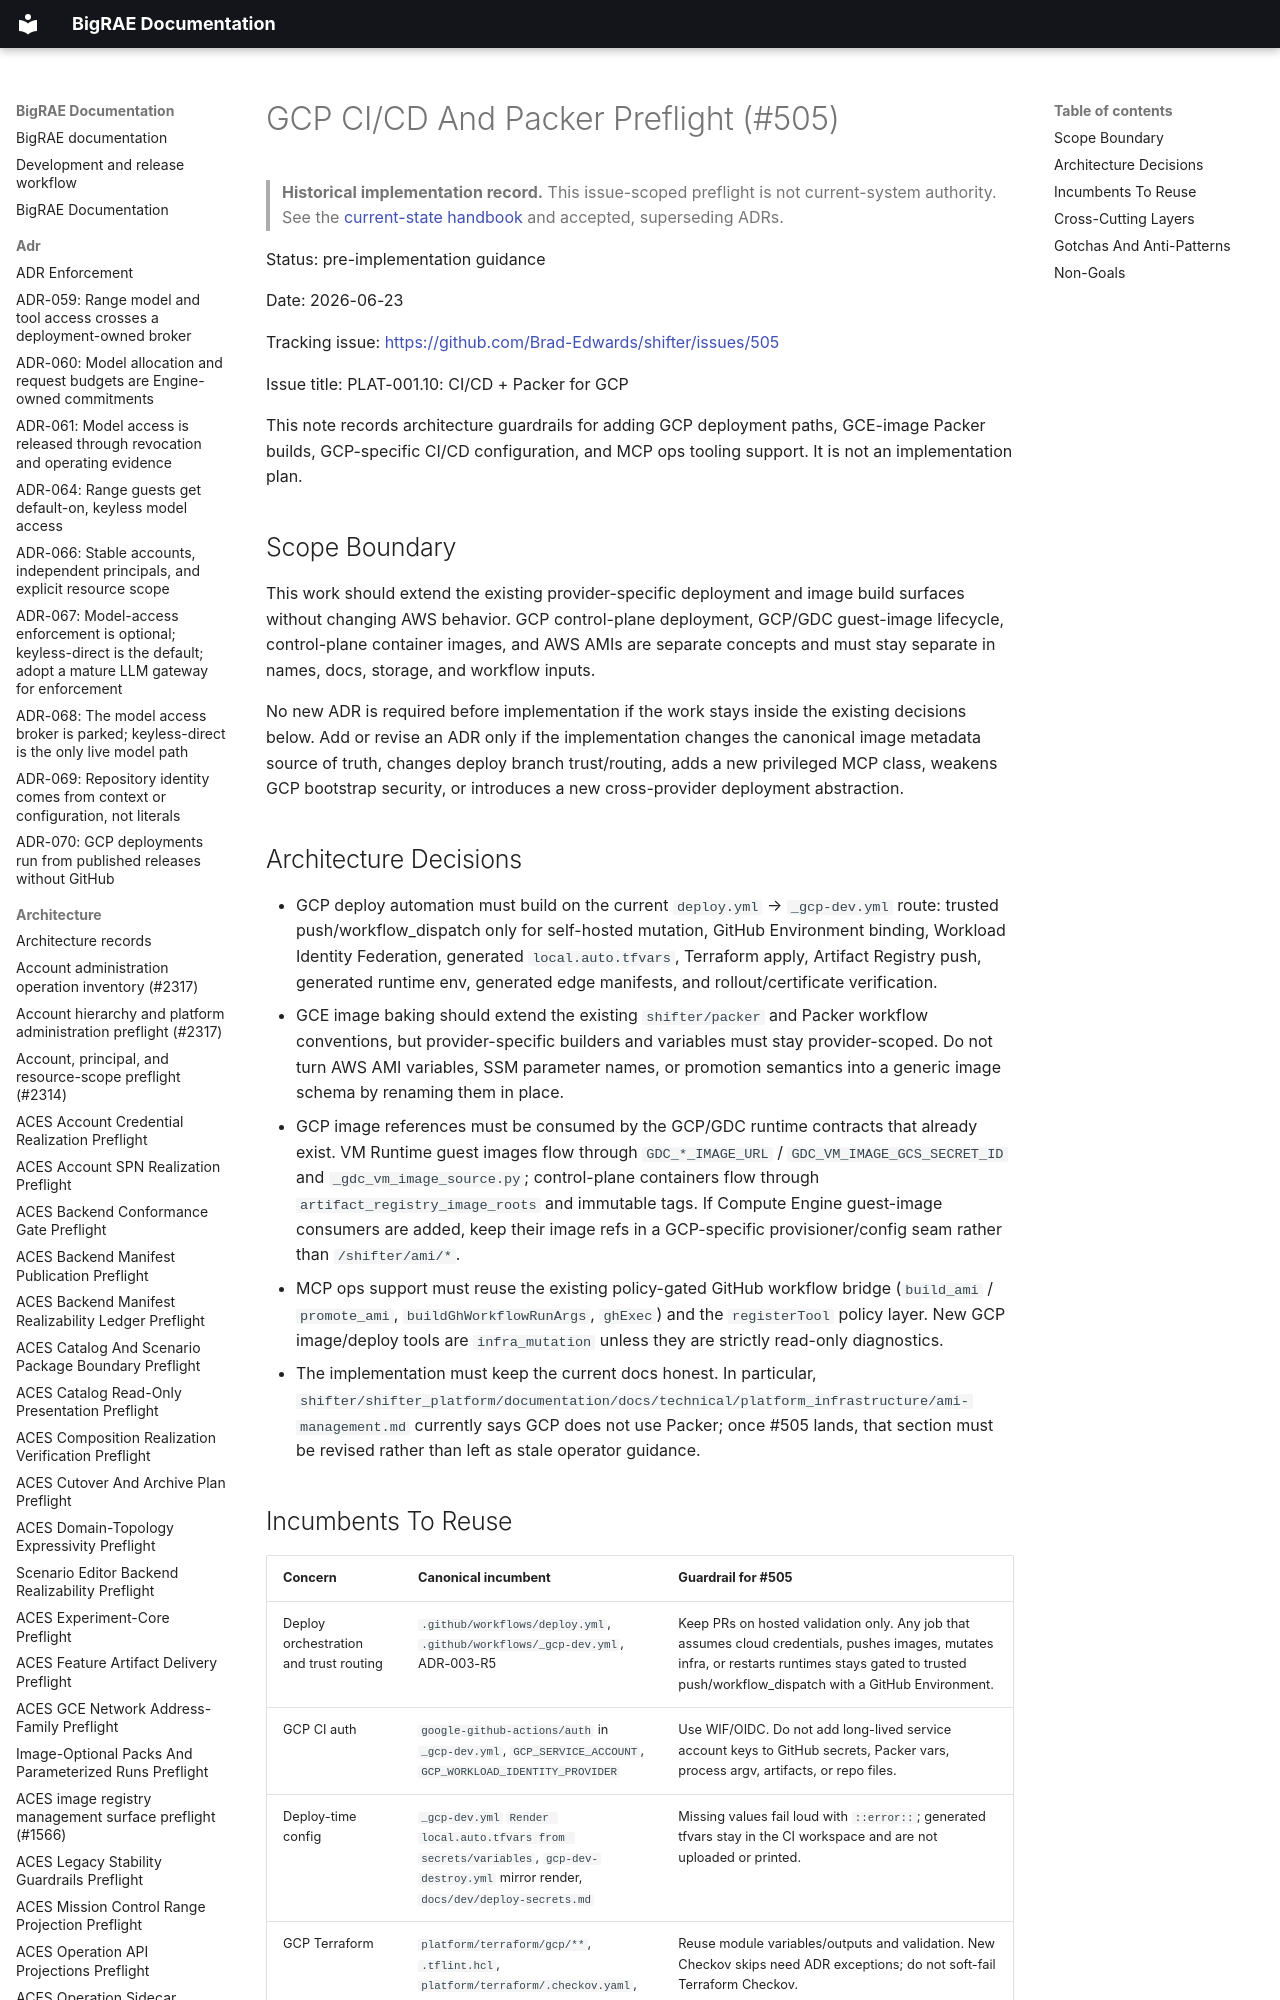

repository: Brad-Edwards/bigrae · page: architecture/gcp-cicd-packer-preflight-505/index.html · generator: mkdocs

# GCP CI/CD And Packer Preflight (#505)

> **Historical implementation record.** This issue-scoped preflight is not current-system authority. See the [current-state handbook](../technical/architecture.md) and accepted, superseding ADRs.


Status: pre-implementation guidance

Date: 2026-06-23

Tracking issue: <https://github.com/Brad-Edwards/shifter/issues/505>

Issue title: PLAT-001.10: CI/CD + Packer for GCP

This note records architecture guardrails for adding GCP deployment paths,
GCE-image Packer builds, GCP-specific CI/CD configuration, and MCP ops tooling
support. It is not an implementation plan.
